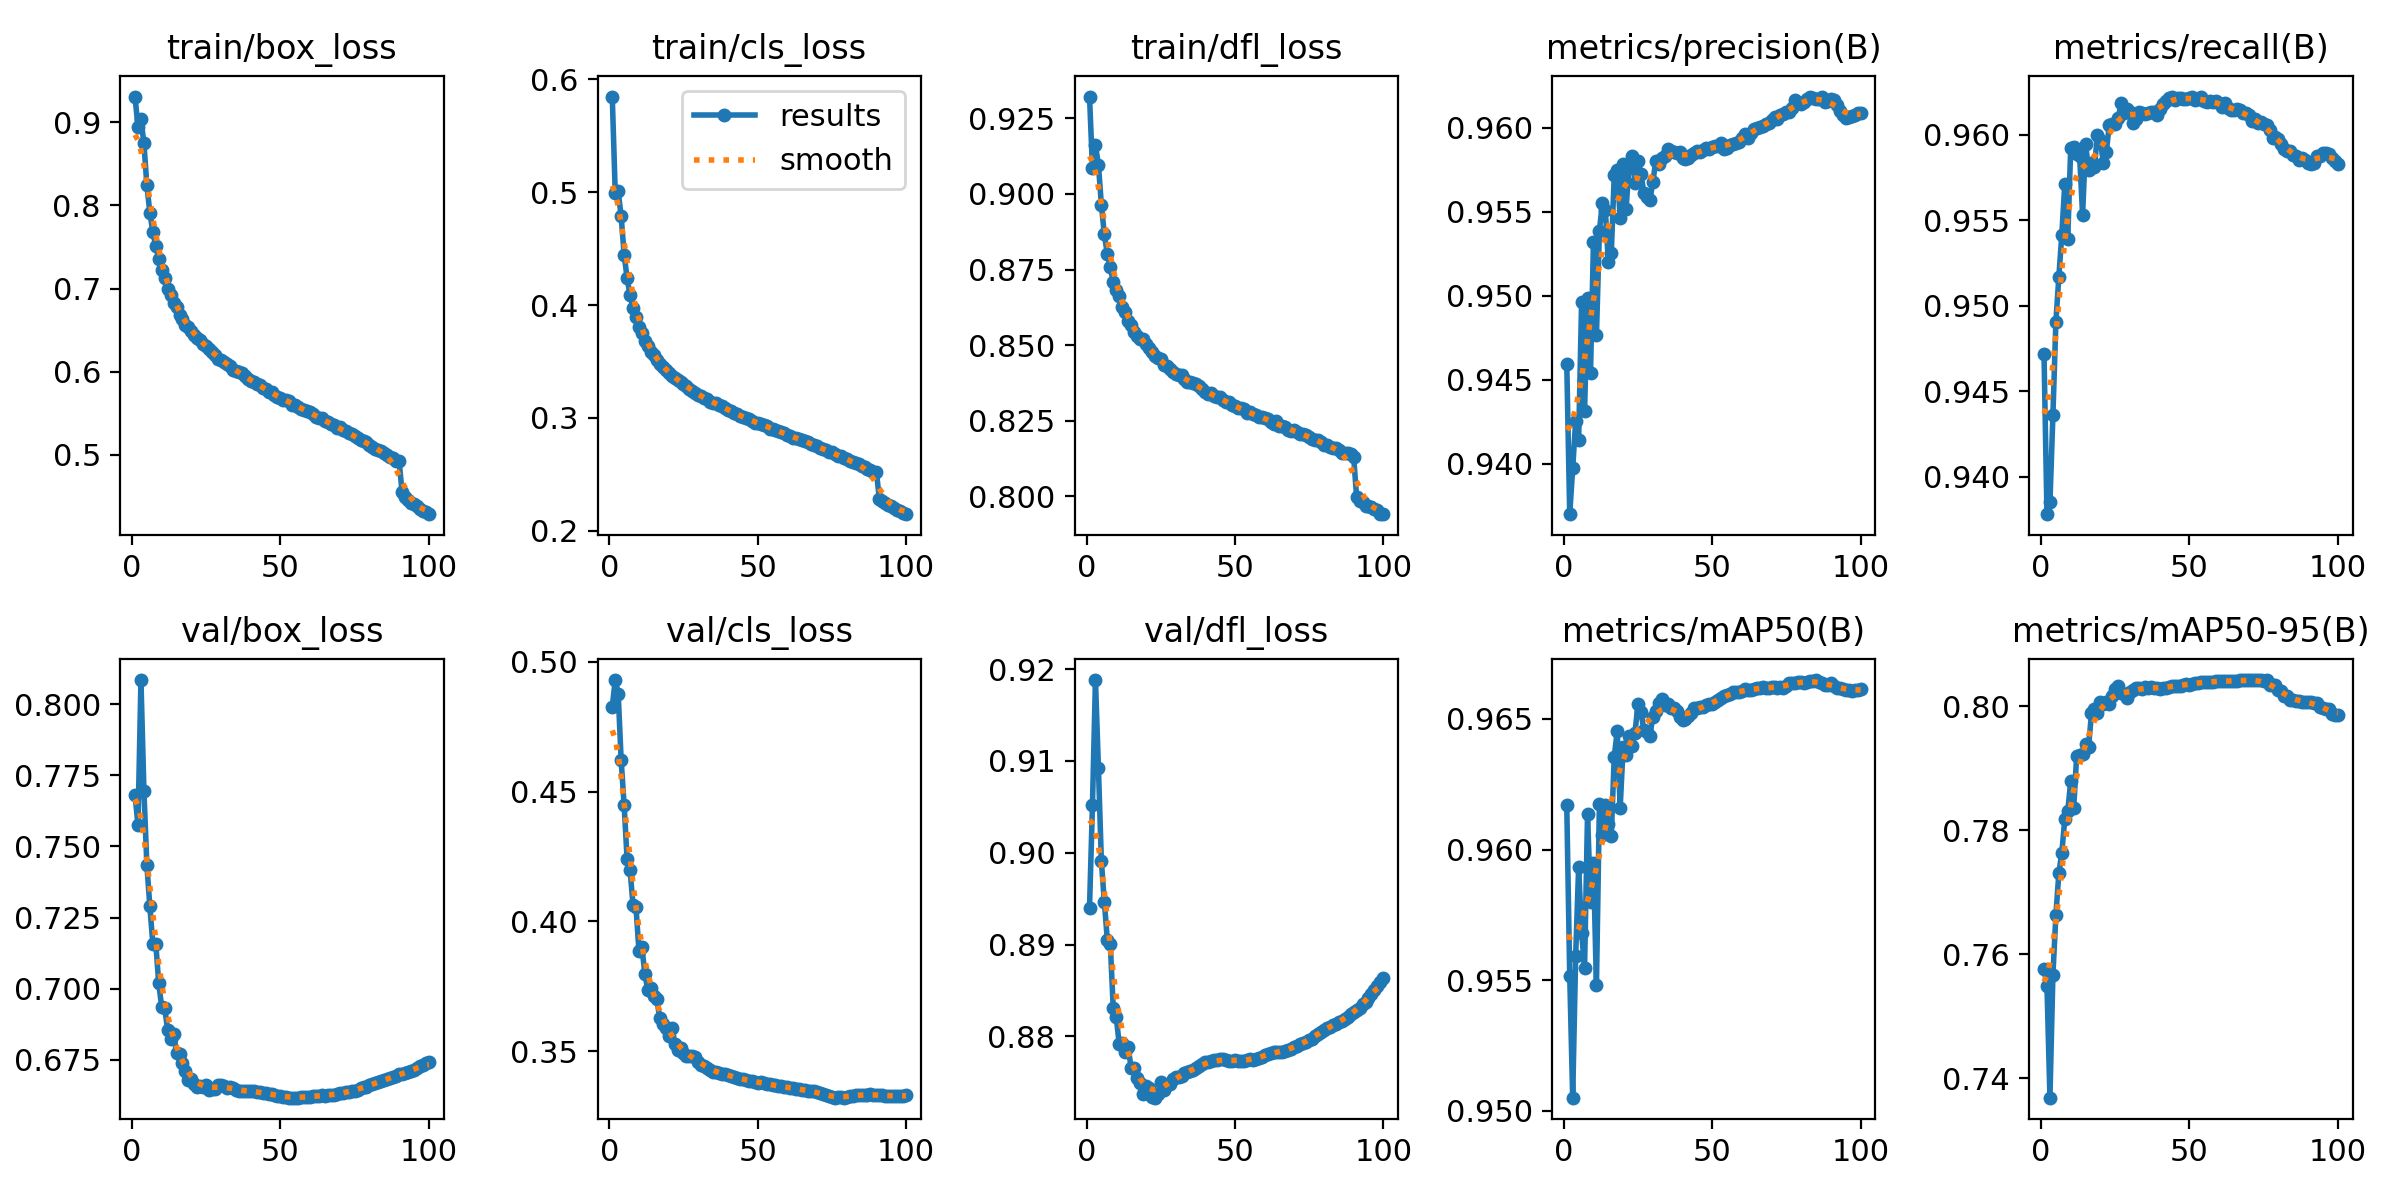

The data file committed next to this chart (first rows):
epoch, time, train/box_loss, train/cls_loss, train/dfl_loss, metrics/precision(B), metrics/recall(B), metrics/mAP50(B), metrics/mAP50-95(B), val/box_loss, val/cls_loss, val/dfl_loss, lr/pg0, lr/pg1, lr/pg2, lr/pg3, lr/pg4, lr/pg5, lr/pg6, lr/pg7
1, 985, 0.9309, 0.5849, 0.9322, 0.9459, 0.9472, 0.9617, 0.7577, 0.7681, 0.4827, 0.894, 0.009994, 0.003331, 0.009994, 0.003331, 0.009994, 0.003331, 0.009994, 0.003331
2, 1841, 0.8942, 0.4995, 0.9084, 0.937, 0.9378, 0.9552, 0.7549, 0.7575, 0.4929, 0.9052, 0.0198, 0.006599, 0.0198, 0.006599, 0.0198, 0.006599, 0.0198, 0.006599
3, 2650, 0.904, 0.5008, 0.916, 0.9397, 0.9385, 0.9505, 0.7369, 0.8085, 0.4878, 0.9188, 0.0294, 0.0098, 0.0294, 0.0098, 0.0294, 0.0098, 0.0294, 0.0098
4, 3437, 0.8745, 0.4787, 0.9097, 0.9425, 0.9436, 0.9559, 0.7567, 0.7696, 0.462, 0.9093, 0.02911, 0.009703, 0.02911, 0.009703, 0.02911, 0.009703, 0.02911, 0.009703
5, 4226, 0.8242, 0.4449, 0.8964, 0.9414, 0.949, 0.9593, 0.7663, 0.7434, 0.4448, 0.8991, 0.02881, 0.009604, 0.02881, 0.009604, 0.02881, 0.009604, 0.02881, 0.009604
6, 5012, 0.7914, 0.4239, 0.8866, 0.9496, 0.9517, 0.9568, 0.7731, 0.729, 0.4239, 0.8946, 0.02851, 0.009505, 0.02851, 0.009505, 0.02851, 0.009505, 0.02851, 0.009505
7, 5791, 0.7682, 0.4088, 0.8802, 0.9432, 0.9542, 0.9555, 0.7764, 0.7159, 0.4197, 0.8905, 0.02822, 0.009406, 0.02822, 0.009406, 0.02822, 0.009406, 0.02822, 0.009406
8, 6577, 0.751, 0.3977, 0.8758, 0.9498, 0.9571, 0.9614, 0.7818, 0.7159, 0.4063, 0.8901, 0.02792, 0.009307, 0.02792, 0.009307, 0.02792, 0.009307, 0.02792, 0.009307
9, 7363, 0.7358, 0.3892, 0.871, 0.9454, 0.9539, 0.958, 0.7831, 0.7019, 0.4054, 0.8831, 0.02762, 0.009208, 0.02762, 0.009208, 0.02762, 0.009208, 0.02762, 0.009208
10, 8149, 0.7221, 0.3809, 0.8683, 0.9532, 0.9592, 0.9595, 0.7879, 0.6935, 0.3885, 0.8821, 0.02733, 0.009109, 0.02733, 0.009109, 0.02733, 0.009109, 0.02733, 0.009109
11, 8931, 0.7129, 0.3749, 0.8663, 0.9476, 0.9593, 0.9548, 0.7835, 0.6933, 0.39, 0.8792, 0.02703, 0.00901, 0.02703, 0.00901, 0.02703, 0.00901, 0.02703, 0.00901
12, 9713, 0.6999, 0.3684, 0.8625, 0.9538, 0.9588, 0.9617, 0.792, 0.6855, 0.3796, 0.8792, 0.02673, 0.008911, 0.02673, 0.008911, 0.02673, 0.008911, 0.02673, 0.008911
13, 10492, 0.6925, 0.3634, 0.8608, 0.9555, 0.9587, 0.9606, 0.7921, 0.6822, 0.3735, 0.8783, 0.02644, 0.008812, 0.02644, 0.008812, 0.02644, 0.008812, 0.02644, 0.008812
14, 11280, 0.6822, 0.3583, 0.858, 0.9551, 0.9553, 0.9617, 0.7922, 0.684, 0.3744, 0.8789, 0.02614, 0.008713, 0.02614, 0.008713, 0.02614, 0.008713, 0.02614, 0.008713
15, 12063, 0.6777, 0.3555, 0.8566, 0.952, 0.9595, 0.961, 0.7939, 0.6775, 0.3711, 0.8766, 0.02584, 0.008614, 0.02584, 0.008614, 0.02584, 0.008614, 0.02584, 0.008614
16, 12850, 0.6684, 0.3514, 0.8545, 0.9525, 0.9579, 0.9605, 0.7934, 0.677, 0.3701, 0.8766, 0.02555, 0.008515, 0.02555, 0.008515, 0.02555, 0.008515, 0.02555, 0.008515
17, 13630, 0.664, 0.3477, 0.8532, 0.9572, 0.9583, 0.9636, 0.7988, 0.6738, 0.3627, 0.8755, 0.02525, 0.008416, 0.02525, 0.008416, 0.02525, 0.008416, 0.02525, 0.008416
18, 14422, 0.6568, 0.3448, 0.852, 0.9575, 0.9581, 0.9645, 0.7995, 0.6712, 0.3605, 0.8749, 0.02495, 0.008317, 0.02495, 0.008317, 0.02495, 0.008317, 0.02495, 0.008317
19, 15207, 0.6542, 0.3426, 0.852, 0.9546, 0.96, 0.9616, 0.7989, 0.6681, 0.3591, 0.8738, 0.02465, 0.008218, 0.02465, 0.008218, 0.02465, 0.008218, 0.02465, 0.008218
20, 15988, 0.6487, 0.34, 0.8502, 0.9578, 0.9597, 0.9639, 0.8007, 0.6682, 0.3557, 0.8746, 0.02436, 0.008119, 0.02436, 0.008119, 0.02436, 0.008119, 0.02436, 0.008119
21, 16769, 0.6442, 0.3376, 0.8492, 0.9552, 0.9584, 0.9636, 0.8003, 0.6665, 0.3588, 0.8744, 0.02406, 0.00802, 0.02406, 0.00802, 0.02406, 0.00802, 0.02406, 0.00802
22, 17546, 0.6408, 0.3358, 0.8478, 0.9578, 0.959, 0.9644, 0.8007, 0.6654, 0.3529, 0.8734, 0.02376, 0.007921, 0.02376, 0.007921, 0.02376, 0.007921, 0.02376, 0.007921
23, 18330, 0.6379, 0.3335, 0.8462, 0.9583, 0.9606, 0.964, 0.8004, 0.6658, 0.3506, 0.8733, 0.02347, 0.007822, 0.02347, 0.007822, 0.02347, 0.007822, 0.02347, 0.007822
24, 19113, 0.6334, 0.3317, 0.8456, 0.9567, 0.9606, 0.9645, 0.8016, 0.6653, 0.3511, 0.8737, 0.02317, 0.007723, 0.02317, 0.007723, 0.02317, 0.007723, 0.02317, 0.007723
25, 19889, 0.6307, 0.3297, 0.8454, 0.958, 0.9606, 0.9656, 0.8027, 0.6662, 0.3492, 0.8751, 0.02287, 0.007624, 0.02287, 0.007624, 0.02287, 0.007624, 0.02287, 0.007624
26, 20670, 0.6275, 0.3282, 0.8433, 0.9573, 0.9609, 0.9653, 0.8032, 0.6644, 0.3482, 0.8742, 0.02258, 0.007525, 0.02258, 0.007525, 0.02258, 0.007525, 0.02258, 0.007525
27, 21453, 0.6236, 0.3256, 0.8431, 0.9561, 0.9619, 0.9646, 0.8022, 0.6648, 0.348, 0.8747, 0.02228, 0.007426, 0.02228, 0.007426, 0.02228, 0.007426, 0.02228, 0.007426
28, 22243, 0.6196, 0.3241, 0.8421, 0.9559, 0.9612, 0.9645, 0.8019, 0.6649, 0.3481, 0.8748, 0.02198, 0.007327, 0.02198, 0.007327, 0.02198, 0.007327, 0.02198, 0.007327
29, 23036, 0.616, 0.3224, 0.8411, 0.9557, 0.9615, 0.9644, 0.8013, 0.6661, 0.3479, 0.8754, 0.02168, 0.007228, 0.02168, 0.007228, 0.02168, 0.007228, 0.02168, 0.007228
30, 23826, 0.6145, 0.3207, 0.8406, 0.9568, 0.9613, 0.9651, 0.8022, 0.6661, 0.3459, 0.8756, 0.02139, 0.007129, 0.02139, 0.007129, 0.02139, 0.007129, 0.02139, 0.007129
31, 24614, 0.6118, 0.3193, 0.8402, 0.958, 0.9607, 0.9653, 0.8026, 0.6657, 0.3448, 0.8756, 0.02109, 0.00703, 0.02109, 0.00703, 0.02109, 0.00703, 0.02109, 0.00703
32, 25400, 0.609, 0.3175, 0.8401, 0.9578, 0.9609, 0.9656, 0.8028, 0.6653, 0.3441, 0.8757, 0.02079, 0.006931, 0.02079, 0.006931, 0.02079, 0.006931, 0.02079, 0.006931
33, 26188, 0.6072, 0.3164, 0.8388, 0.9582, 0.9613, 0.9657, 0.8029, 0.6655, 0.3434, 0.8761, 0.0205, 0.006832, 0.0205, 0.006832, 0.0205, 0.006832, 0.0205, 0.006832
34, 26970, 0.6021, 0.3145, 0.8379, 0.9583, 0.9612, 0.9655, 0.8028, 0.6651, 0.3429, 0.8762, 0.0202, 0.006733, 0.0202, 0.006733, 0.0202, 0.006733, 0.0202, 0.006733
35, 27753, 0.6009, 0.3131, 0.8377, 0.9587, 0.9612, 0.9656, 0.803, 0.6645, 0.3421, 0.8763, 0.0199, 0.006634, 0.0199, 0.006634, 0.0199, 0.006634, 0.0199, 0.006634
36, 28536, 0.5998, 0.3131, 0.8376, 0.9587, 0.9613, 0.9654, 0.803, 0.664, 0.3418, 0.8764, 0.01961, 0.006535, 0.01961, 0.006535, 0.01961, 0.006535, 0.01961, 0.006535
37, 29321, 0.598, 0.3117, 0.837, 0.9586, 0.9613, 0.9654, 0.803, 0.6641, 0.3415, 0.8766, 0.01931, 0.006436, 0.01931, 0.006436, 0.01931, 0.006436, 0.01931, 0.006436
38, 30101, 0.5953, 0.3103, 0.8364, 0.9585, 0.9613, 0.9653, 0.803, 0.6641, 0.3414, 0.8768, 0.01901, 0.006337, 0.01901, 0.006337, 0.01901, 0.006337, 0.01901, 0.006337
39, 30882, 0.5909, 0.3084, 0.8353, 0.9586, 0.9611, 0.9651, 0.8028, 0.6641, 0.3413, 0.877, 0.01871, 0.006238, 0.01871, 0.006238, 0.01871, 0.006238, 0.01871, 0.006238
40, 31662, 0.5891, 0.3067, 0.8347, 0.9582, 0.9615, 0.9649, 0.8028, 0.6641, 0.3408, 0.8772, 0.01842, 0.006139, 0.01842, 0.006139, 0.01842, 0.006139, 0.01842, 0.006139
41, 32439, 0.5881, 0.3064, 0.8339, 0.9582, 0.9618, 0.965, 0.8028, 0.664, 0.3403, 0.8772, 0.01812, 0.00604, 0.01812, 0.00604, 0.01812, 0.00604, 0.01812, 0.00604
42, 33220, 0.5853, 0.304, 0.8342, 0.9582, 0.962, 0.9651, 0.803, 0.6638, 0.34, 0.8773, 0.01782, 0.005941, 0.01782, 0.005941, 0.01782, 0.005941, 0.01782, 0.005941
43, 34001, 0.5847, 0.3036, 0.8331, 0.9584, 0.9621, 0.9652, 0.8031, 0.6638, 0.3396, 0.8774, 0.01753, 0.005842, 0.01753, 0.005842, 0.01753, 0.005842, 0.01753, 0.005842
44, 34780, 0.5807, 0.3018, 0.8327, 0.9585, 0.9622, 0.9654, 0.8033, 0.6635, 0.3393, 0.8774, 0.01723, 0.005743, 0.01723, 0.005743, 0.01723, 0.005743, 0.01723, 0.005743
45, 35562, 0.5793, 0.3013, 0.8328, 0.9586, 0.962, 0.9654, 0.8033, 0.6634, 0.3393, 0.8775, 0.01693, 0.005644, 0.01693, 0.005644, 0.01693, 0.005644, 0.01693, 0.005644
46, 36345, 0.5761, 0.3003, 0.8318, 0.9586, 0.9622, 0.9655, 0.8033, 0.6632, 0.339, 0.8775, 0.01664, 0.005545, 0.01664, 0.005545, 0.01664, 0.005545, 0.01664, 0.005545
47, 37125, 0.5755, 0.299, 0.8312, 0.9587, 0.9621, 0.9655, 0.8033, 0.663, 0.3387, 0.8775, 0.01634, 0.005446, 0.01634, 0.005446, 0.01634, 0.005446, 0.01634, 0.005446
48, 37902, 0.5725, 0.2974, 0.8311, 0.9588, 0.9621, 0.9655, 0.8034, 0.6627, 0.3385, 0.8774, 0.01604, 0.005347, 0.01604, 0.005347, 0.01604, 0.005347, 0.01604, 0.005347
49, 38680, 0.5702, 0.2959, 0.8302, 0.9587, 0.9621, 0.9656, 0.8035, 0.6625, 0.3383, 0.8773, 0.01574, 0.005248, 0.01574, 0.005248, 0.01574, 0.005248, 0.01574, 0.005248
50, 39457, 0.569, 0.2952, 0.8297, 0.9589, 0.9621, 0.9656, 0.8035, 0.6623, 0.3379, 0.8774, 0.01545, 0.005149, 0.01545, 0.005149, 0.01545, 0.005149, 0.01545, 0.005149
51, 40243, 0.5665, 0.295, 0.8291, 0.9589, 0.9622, 0.9656, 0.8036, 0.6621, 0.338, 0.8774, 0.01515, 0.00505, 0.01515, 0.00505, 0.01515, 0.00505, 0.01515, 0.00505
52, 41022, 0.5656, 0.2939, 0.8291, 0.9589, 0.962, 0.9657, 0.8037, 0.6619, 0.3377, 0.8773, 0.01485, 0.004951, 0.01485, 0.004951, 0.01485, 0.004951, 0.01485, 0.004951
53, 41800, 0.5647, 0.2931, 0.8289, 0.9591, 0.962, 0.9658, 0.8038, 0.6618, 0.3373, 0.8773, 0.01456, 0.004852, 0.01456, 0.004852, 0.01456, 0.004852, 0.01456, 0.004852
54, 42578, 0.5606, 0.2905, 0.8277, 0.9588, 0.9622, 0.9659, 0.8038, 0.6618, 0.3372, 0.8774, 0.01426, 0.004753, 0.01426, 0.004753, 0.01426, 0.004753, 0.01426, 0.004753
55, 43356, 0.5604, 0.2905, 0.8278, 0.9588, 0.962, 0.9659, 0.8039, 0.6618, 0.337, 0.8775, 0.01396, 0.004654, 0.01396, 0.004654, 0.01396, 0.004654, 0.01396, 0.004654
56, 44135, 0.5578, 0.2897, 0.8271, 0.959, 0.9619, 0.966, 0.8039, 0.6618, 0.3368, 0.8775, 0.01367, 0.004555, 0.01367, 0.004555, 0.01367, 0.004555, 0.01367, 0.004555
57, 44911, 0.5556, 0.288, 0.8269, 0.9591, 0.962, 0.966, 0.804, 0.6619, 0.3365, 0.8776, 0.01337, 0.004456, 0.01337, 0.004456, 0.01337, 0.004456, 0.01337, 0.004456
58, 45689, 0.5542, 0.2873, 0.8264, 0.9591, 0.9619, 0.966, 0.8039, 0.6619, 0.3364, 0.8776, 0.01307, 0.004357, 0.01307, 0.004357, 0.01307, 0.004357, 0.01307, 0.004357
59, 46463, 0.5531, 0.2865, 0.8261, 0.9591, 0.962, 0.966, 0.804, 0.662, 0.3362, 0.8778, 0.01277, 0.004258, 0.01277, 0.004258, 0.01277, 0.004258, 0.01277, 0.004258
60, 47242, 0.5511, 0.2853, 0.8259, 0.9594, 0.9618, 0.9661, 0.804, 0.6622, 0.336, 0.878, 0.01248, 0.004159, 0.01248, 0.004159, 0.01248, 0.004159, 0.01248, 0.004159
... 40 more rows
